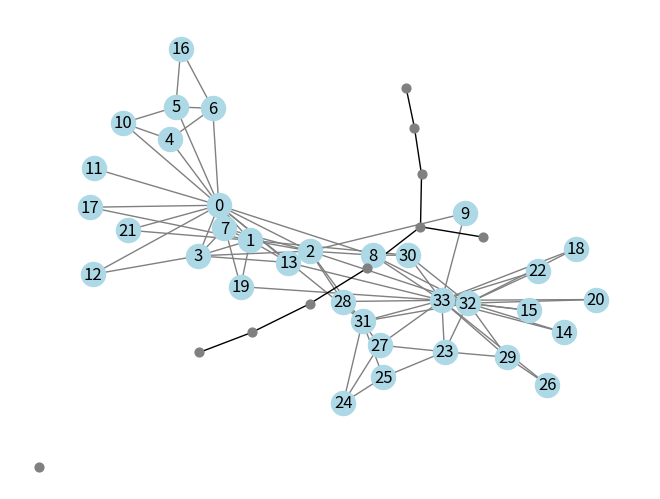

Here is the Python script that generated this plot:
#!/usr/bin/env python3
# -*- coding: utf-8 -*-
"""
Created on Fri Apr 7 10:37:22 2017

@author: lamahamadeh
"""

#Basics of NetworkX
#-------------------

#import networkx module
#----------------------
import networkx as nx


#Creat a Graph
#-------------
G = nx.Graph()


#nodes
#-----
G.add_node(1) #add one numeric node
G.add_nodes_from([2,3]) #add a list of numeric nodes
G.add_nodes_from(['u', 'v']) #add a list of string nodes
G.nodes() #show the nodes in our graph
G.remove_node(2) #remove one node from the graph
G.remove_nodes_from([4,5]) #remove a list of nodes form graph
G.nodes() #to see the remaining nodes
G.number_of_nodes() #to see how many nodes in the graph


#Edges
#-----
G.add_edge(1,2) #add one edge. it has to be a tuple
G.add_edge('u','v') #add a string edge
G.add_edges_from([(1,3),(1,4),(1,5),(1,6)]) #a list of numeric edges
G.add_edge('u', 'w')#add a list of string edges
G.edges() #show the edges in our graph
G.remove_edge(1,3) #remove one edge from graph
G.remove_edges_from([(1,2), ('u', 'v')])#remove a list of edges
G.edges() #to see the remaining edges
G.number_of_edges() #to see how many edges in the graph

#------------------------------------------------------------------------------

#Graph Visualization
#-------------------

#We will use one of the datasets that are contained in networkx  called 
#the karate club graph.

#In this network, the nodes represent members of a karate club and the edges
#correspond to friendships between the members.


#We can extract the karate club data by typing karate club graph
G = nx.karate_club_graph()

import matplotlib.pyplot as plt

nx.draw(G, with_labels = True, node_color = 'lightblue', edge_color = 'gray')

#Networkx stores the degrees of nodes in a dictionary where
#the keys are node IDs and the values are their associated degrees.
G.degree()[33]
G.degree(33)

print (G.number_of_nodes(), G.number_of_edges())
print (G.degree(0) is G.degree()[0])

#------------------------------------------------------------------------------

#Random Graphs
#-------------

#Our task here is to create our own ER graph

from scipy.stats import bernoulli

def er_graph(N, p):#N is the number of nodes
                   #p is the probability of any pair of nodes to be connected 
                   #by an edge
    """Generate an ER graph. """
    #create an empty graph
    G = nx.Graph()
    #add all N nodes in the graph
    G.add_nodes_from(range(N)) #from 0 to N-1
    #loop over all pairs of nodes
    for node1 in G.nodes():
        for node2 in G.nodes():
            # add an edge with probability p
            if node1 < node2 and bernoulli.rvs(p=p): 
            #the first p is the the name of the keyward argument that we're providing
            #the second p is the actual value of p, in this case 0.2
            #we have add the additional constraint of node1<node2 to make the 
            #function connects between a pair of nodes only one time.
                G.add_edge(node1, node2)
    return G


print (G.number_of_nodes()) #20

nx.draw(er_graph(10, 0.08), node_size = 40, node_color = 'gray')

'''
if we put p = 0, then ER graph will give us N components
however, if we have p =1 then ER graph will give us only one componnet.
'''
#------------------------------------------------------------------------------

#Plotting the Degree Distribution
#---------------------------------





#------------------------------------------------------------------------------

#Descriptive Statistics of Empirical Social Networks
#---------------------------------------------------





#------------------------------------------------------------------------------

#Finding the Largest Connected Component
#---------------------------------------





#------------------------------------------------------------------------------
